Run: headless pygame with SDL's dummy video driver; simulated clock (each Clock.tick advances the game by its frame time, no real sleeping); random seed 0; keys injected as events and as key.get_pressed() state; no mouse input; restart key SPACE tapped at the start of phases 3 and 4.
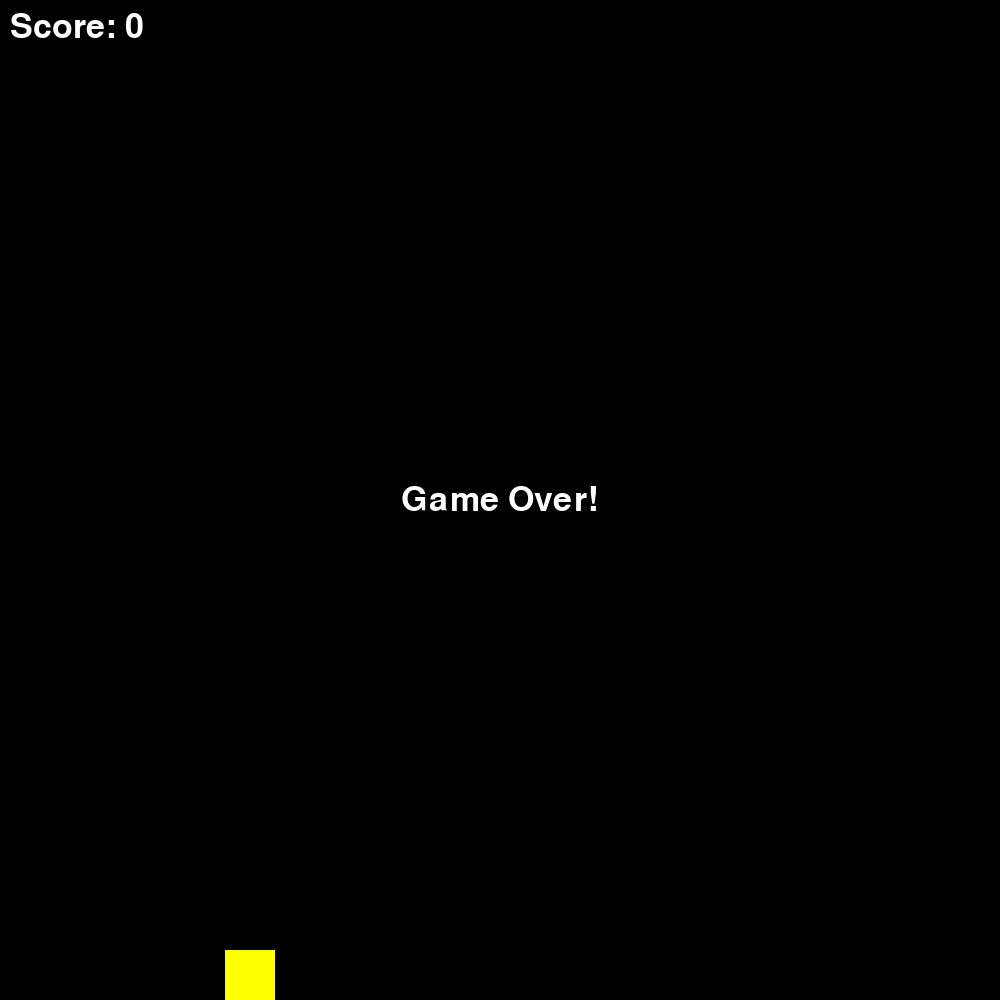
Frame 1 of 1 · flips 1–60 · no input (game ended)

The pygame program that drew these frames:

import pygame
import sys
import random

# initialize constants
SCREEN_WIDTH = 1000
SCREEN_HEIGHT = 1000
PIPE_WIDTH = 80
PIPE_SPACING = 300
PIPE_SPEED = 5
BIRD_SIZE = 50
GRAVITY = 0.5
BIRD_JUMP = -10
BIRD_X = SCREEN_WIDTH // 4


class Bird(pygame.sprite.Sprite):
    def __init__(self, y):
        super().__init__()
        self.image = pygame.Surface((BIRD_SIZE, BIRD_SIZE))
        self.image.fill((255, 255, 0))
        self.rect = self.image.get_rect(center=(BIRD_X, y))
        self.velocity = 0

    def update(self):
        self.velocity += GRAVITY
        self.rect.y += int(self.velocity)
        if self.rect.top < 0:
            self.rect.top = 0
            self.velocity = 0
        if self.rect.bottom > SCREEN_HEIGHT:
            self.rect.bottom = SCREEN_HEIGHT
            self.velocity = 0

    def jump(self):
        self.velocity = BIRD_JUMP


class Pipe(pygame.sprite.Sprite):
    def __init__(self, x, orientation, height):
        super().__init__()
        self.image = pygame.Surface((PIPE_WIDTH, height))
        self.image.fill((0, 255, 0))
        self.rect = self.image.get_rect()
        if orientation == 'top':
            self.rect.bottomleft = (x, 0)
        else:
            self.rect.topleft = (x, SCREEN_HEIGHT)
        self.passed = False

    def update(self):
        self.rect.x -= PIPE_SPEED
        if self.rect.right < 0:
            self.kill()


class Game:
    def __init__(self):
        pygame.init()
        self.screen = pygame.display.set_mode((SCREEN_WIDTH, SCREEN_HEIGHT))
        self.clock = pygame.time.Clock()
        self.font = pygame.font.SysFont('Arial', 50)
        self.reset_game()

    def reset_game(self):
        self.bird_group = pygame.sprite.GroupSingle()
        self.pipe_group = pygame.sprite.Group()
        self.game_over = False
        self.score = 0
        self.bird = Bird(SCREEN_HEIGHT // 2)
        self.bird_group.add(self.bird)
        self.generate_initial_pipes()
    
    def generate_initial_pipes(self):
        gap_y = random.randint(100, SCREEN_HEIGHT - 200)
        top_height = gap_y
        bottom_height = SCREEN_HEIGHT - gap_y - PIPE_SPACING
        self.pipes = [Pipe(SCREEN_WIDTH * 1.5, 'top', top_height), Pipe(SCREEN_WIDTH * 1.5, 'bottom', bottom_height)]
        for pipe in self.pipes:
            self.pipe_group.add(pipe)
    
    def run(self, event):
        if self.game_over:
            return False
        
        if event.type == pygame.QUIT:
            return False

        if event.type == pygame.KEYDOWN and (event.key == pygame.K_SPACE or event.key == pygame.K_UP):
            self.bird.jump()

        self.screen.fill((0, 0, 0))
        self.bird_group.update()
        self.bird_group.draw(self.screen)

        self.pipe_group.update()
        self.pipe_group.draw(self.screen)

        if pygame.sprite.spritecollide(self.bird, self.pipe_group, False) or self.bird.rect.bottom >= SCREEN_HEIGHT:
            self.game_over = True

        self.handle_passed_pipes()

        score_text = self.font.render(f'Score: {int(self.score)}', True, (255, 255, 255))
        self.screen.blit(score_text, (10, 10))

        if self.game_over:
            game_over_text = self.font.render('Game Over!', True, (255, 255, 255))
            self.screen.blit(game_over_text, ((SCREEN_WIDTH - game_over_text.get_width()) // 2, (SCREEN_HEIGHT - game_over_text.get_height()) // 2))

        pygame.display.flip()
        self.clock.tick(30)

        # Automatically generate new pipes to maintain game difficulty
        last_pipe = self.pipe_group.sprites()[-1]
        if last_pipe.rect.right < SCREEN_WIDTH - PIPE_SPACING:
            self.generate_new_pipes()

        return True

    def handle_passed_pipes(self):
        for pipe in self.pipe_group.sprites():
            if not pipe.passed and pipe.rect.right < BIRD_X:
                pipe.passed = True
                self.score += 1

    def generate_new_pipes(self):
        gap_y = random.randint(100, SCREEN_HEIGHT - 200)
        top_height = gap_y
        bottom_height = SCREEN_HEIGHT - gap_y - PIPE_SPACING
        new_pipes = [Pipe(SCREEN_WIDTH, 'top', top_height), Pipe(SCREEN_WIDTH, 'bottom', bottom_height)]
        self.pipe_group.add(new_pipes[0], new_pipes[1])


if __name__ == '__main__':
    game = Game()
    running = True
    while running:
        event = pygame.event.poll()
        running = game.run(event)
    pygame.quit()
